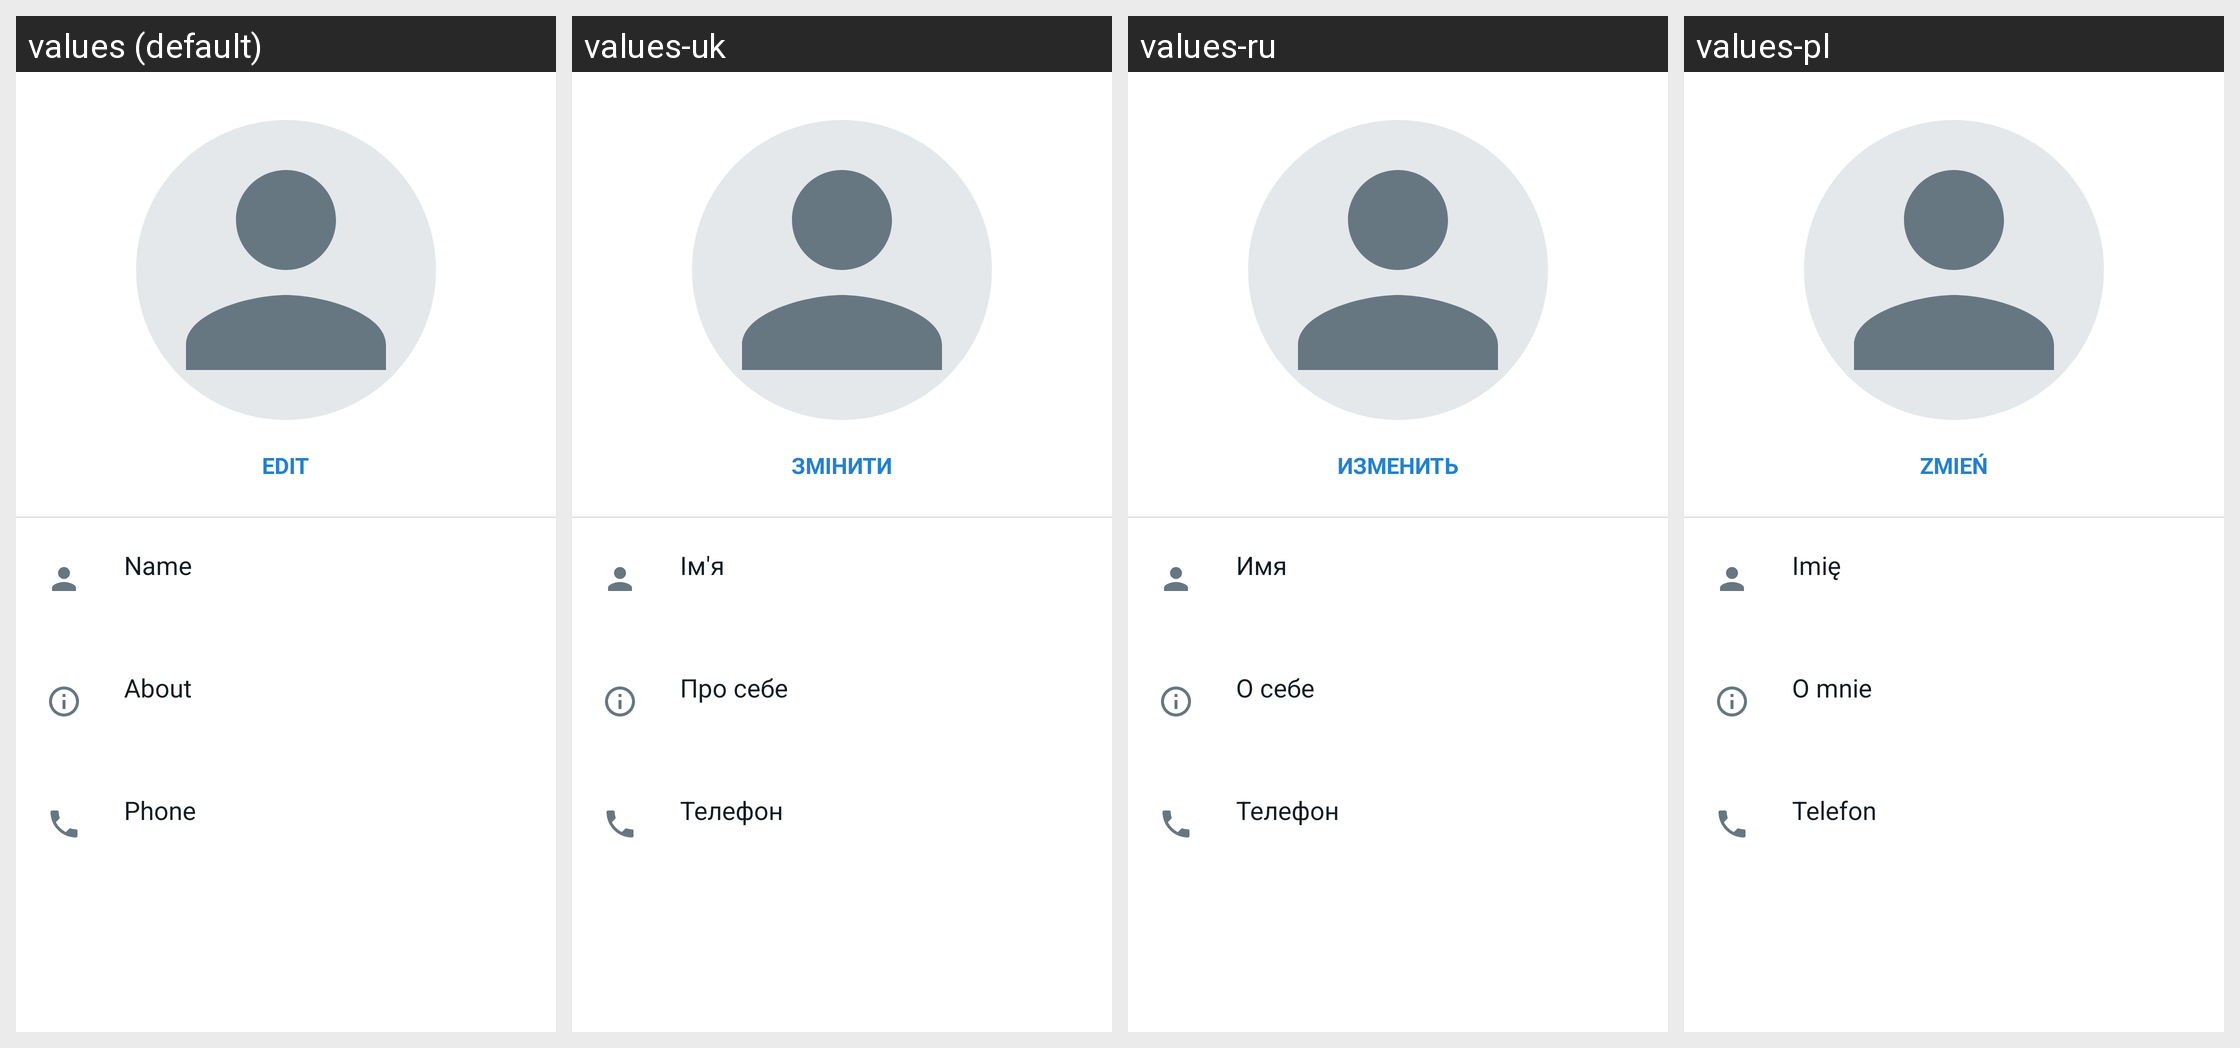

Locale-by-locale string values for the Android screen shown in this grid:
Android screen res/layout/activity_profile.xml rendered under 4 locales, left to right: values (default), values-uk, values-ru, values-pl. Device: Nexus 5 (rendered at 1080×1920; each locale shown at half size, 540×960, under a caption strip naming it); theme Theme.UniChat.
Other locales in the repository, not shown: values-de, values-es, values-fr, values-it, values-nl, values-pt-rBR, values-tr, values-zh-rCN.
Strings drawn on this screen, with the default value and each locale's value (text and hints the layout hard-codes, and strings that could not be matched under every locale, appear in the picture but are not listed):

edit
  values: Edit
  values-uk: Змінити
  values-ru: Изменить
  values-pl: Zmień

profile_name
  values: Name
  values-uk: Ім'я
  values-ru: Имя
  values-pl: Imię

profile_about
  values: About
  values-uk: Про себе
  values-ru: О себе
  values-pl: O mnie

profile_phone
  values: Phone
  values-uk: Телефон
  values-ru: Телефон
  values-pl: Telefon
